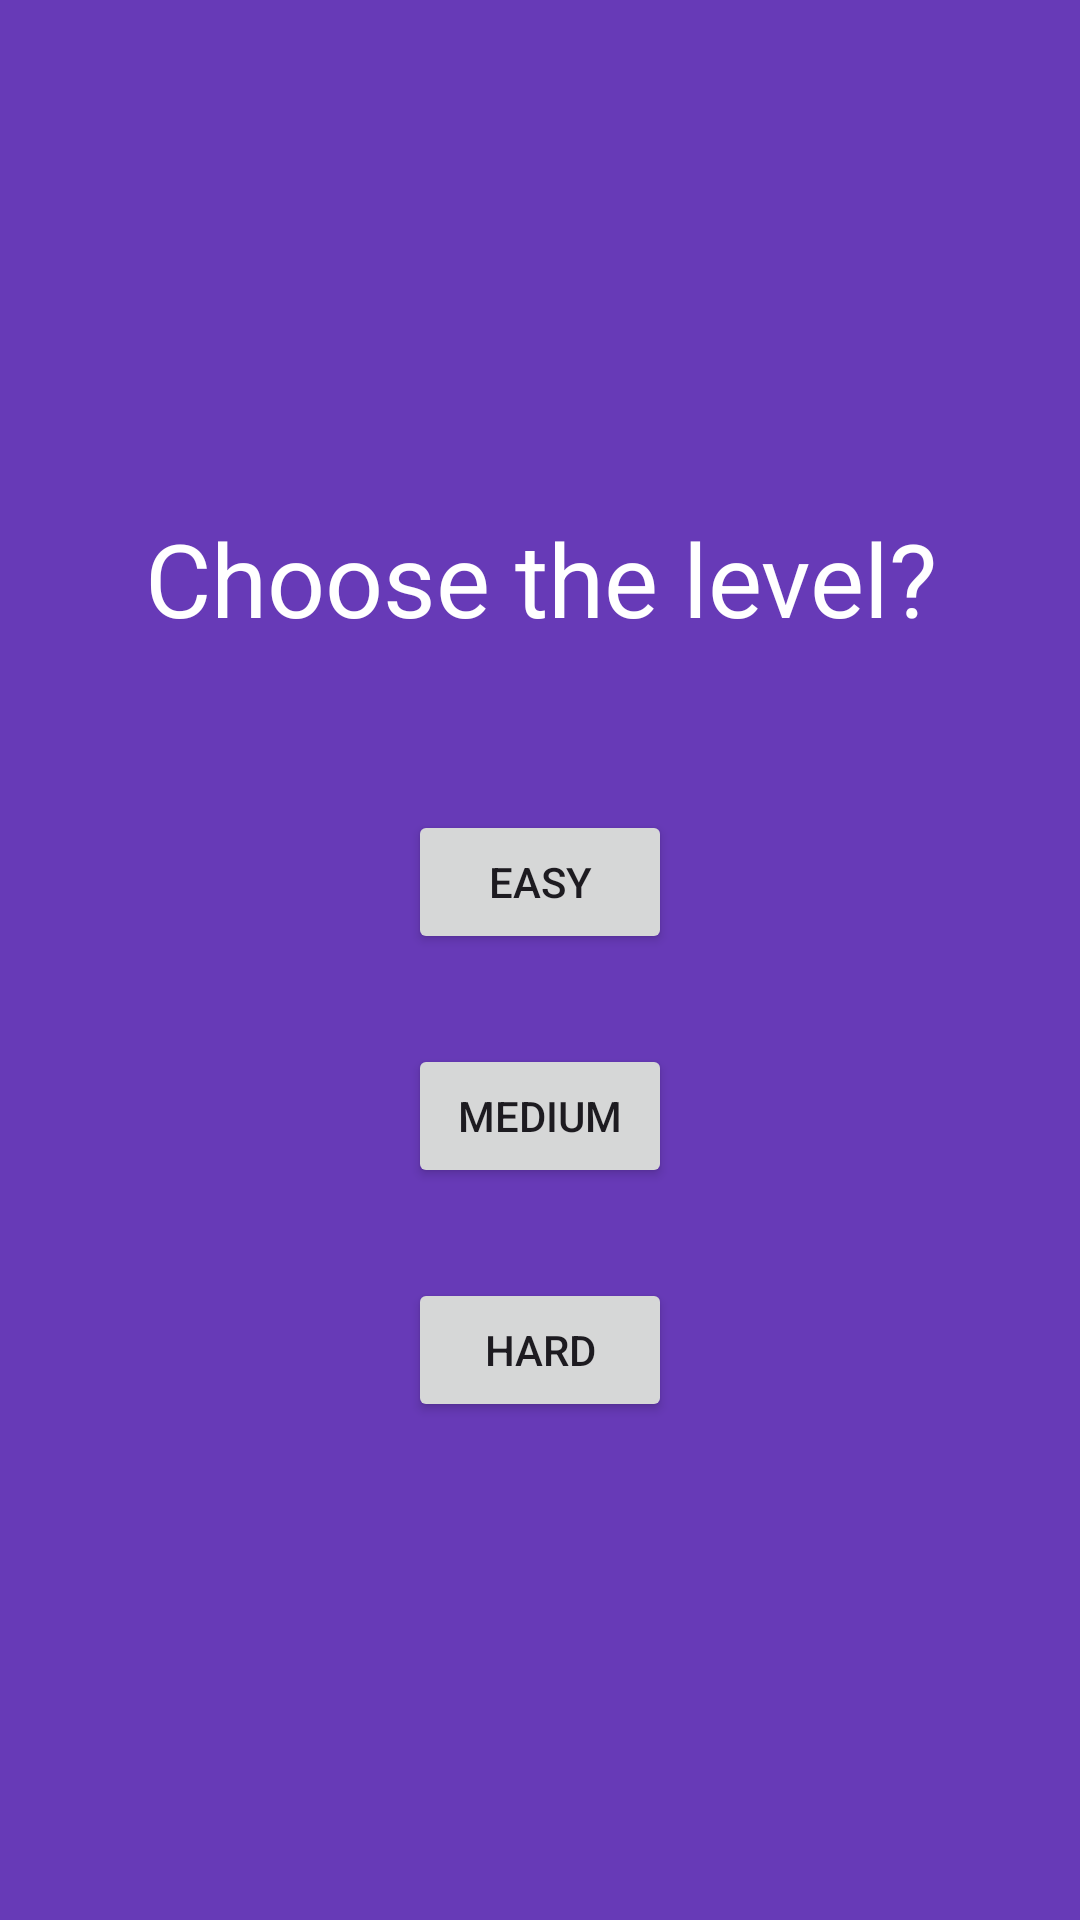

Produce the Android XML layout that renders to this screen, including the resource entries it uses.
<!-- AndroidManifest.xml: application theme Theme.CatchTheKitty -->
<!-- res/layout/activity_main4.xml -->
<?xml version="1.0" encoding="utf-8"?>
<androidx.constraintlayout.widget.ConstraintLayout xmlns:android="http://schemas.android.com/apk/res/android"
    xmlns:app="http://schemas.android.com/apk/res-auto"
    xmlns:tools="http://schemas.android.com/tools"
    android:layout_width="match_parent"
    android:layout_height="match_parent"
    android:background="#673AB7"
    tools:context=".MainActivity4">

    <Button
        android:id="@+id/button6"
        android:layout_width="wrap_content"
        android:layout_height="wrap_content"
        android:layout_marginTop="50dp"
        android:onClick="easy"
        android:text="Easy"
        app:layout_constraintEnd_toEndOf="parent"
        app:layout_constraintStart_toStartOf="parent"
        app:layout_constraintTop_toBottomOf="@+id/textView2" />

    <Button
        android:id="@+id/button7"
        android:layout_width="wrap_content"
        android:layout_height="wrap_content"
        android:layout_marginTop="30dp"
        android:onClick="medium"
        android:text="Medium"
        app:layout_constraintEnd_toEndOf="parent"
        app:layout_constraintStart_toStartOf="parent"
        app:layout_constraintTop_toBottomOf="@+id/button6" />

    <Button
        android:id="@+id/button8"
        android:layout_width="wrap_content"
        android:layout_height="wrap_content"
        android:layout_marginTop="30dp"
        android:onClick="hard"
        android:text="Hard"
        app:layout_constraintEnd_toEndOf="parent"
        app:layout_constraintStart_toStartOf="parent"
        app:layout_constraintTop_toBottomOf="@+id/button7" />

    <TextView
        android:id="@+id/textView2"
        android:layout_width="301dp"
        android:layout_height="50dp"
        android:layout_marginTop="170dp"
        android:text="Choose the level?"
        android:textAlignment="center"
        android:textColor="#FFFFFF"
        android:textSize="34sp"
        app:layout_constraintEnd_toEndOf="parent"
        app:layout_constraintStart_toStartOf="parent"
        app:layout_constraintTop_toTopOf="parent" />
</androidx.constraintlayout.widget.ConstraintLayout>
<!-- resources referenced by this layout -->
<resources>
  <style name="Theme.CatchTheKitty" parent="Base.Theme.CatchTheKitty" />
  <style name="Base.Theme.CatchTheKitty" parent="Theme.Material3.DayNight.NoActionBar">
          
          
      </style>
</resources>
